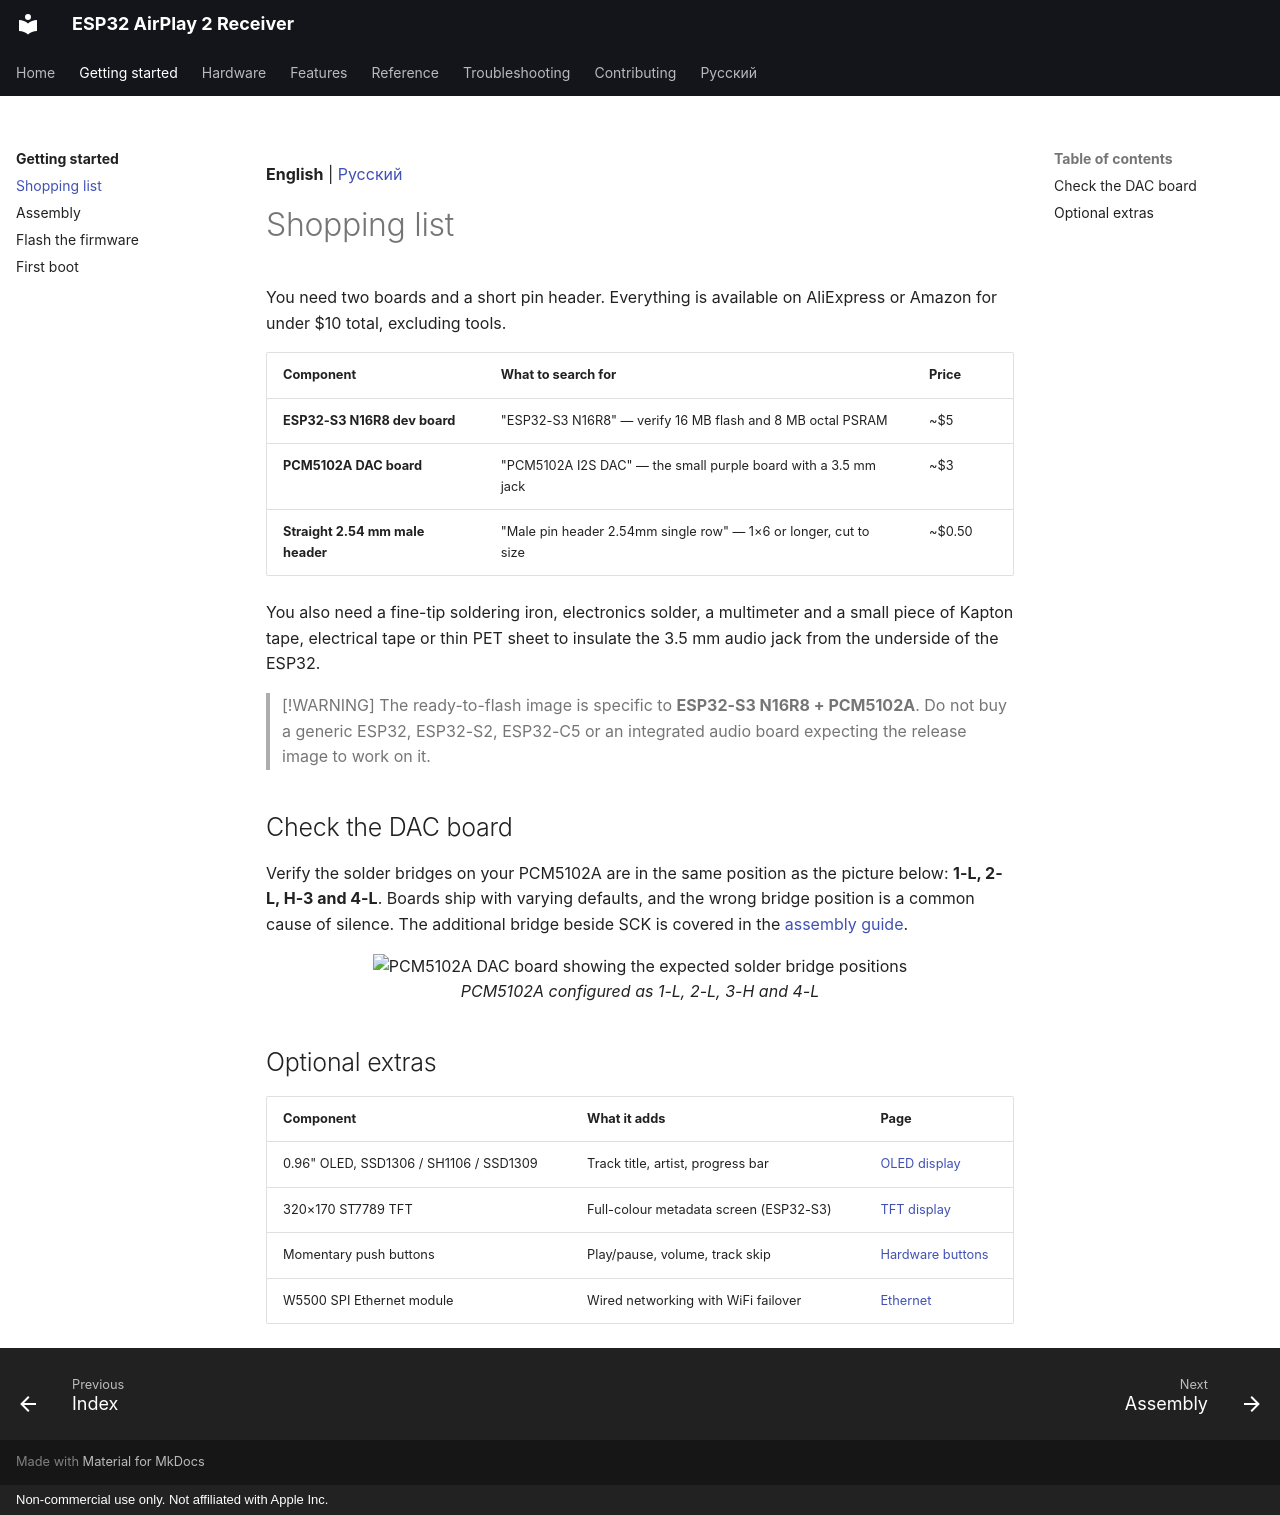

repository: serverdevel/airplay-esp32 · page: getting-started/shopping-list/index.html · generator: mkdocs · copyright: Non-commercial use only. Not affiliated with Apple Inc.

**English** | [Русский](../ru/getting-started/shopping-list.md)

# Shopping list

You need two boards and a short pin header. Everything is available on AliExpress or
Amazon for under $10 total, excluding tools.

| Component | What to search for | Price |
| --- | --- | --- |
| **ESP32-S3 N16R8 dev board** | "ESP32-S3 N16R8" — verify 16 MB flash and 8 MB octal PSRAM | ~$5 |
| **PCM5102A DAC board** | "PCM5102A I2S DAC" — the small purple board with a 3.5 mm jack | ~$3 |
| **Straight 2.54 mm male header** | "Male pin header 2.54mm single row" — 1×6 or longer, cut to size | ~$0.50 |

You also need a fine-tip soldering iron, electronics solder, a multimeter and a
small piece of Kapton tape, electrical tape or thin PET sheet to insulate the
3.5 mm audio jack from the underside of the ESP32.

> [!WARNING]
> The ready-to-flash image is specific to **ESP32-S3 N16R8 + PCM5102A**. Do not buy a
> generic ESP32, ESP32-S2, ESP32-C5 or an integrated audio board expecting the release
> image to work on it.

## Check the DAC board

Verify the solder bridges on your PCM5102A are in the same position as the
picture below: **1-L, 2-L, H-3 and 4-L**. Boards ship with varying defaults,
and the wrong bridge position is a common cause of silence. The additional
bridge beside SCK is covered in the [assembly guide](assembly.md).

<p align="center">
  <img src="../assets/build/pcm5102a-mode-jumpers.jpg"
       alt="PCM5102A DAC board showing the expected solder bridge positions"
       width="600"><br>
  <em>PCM5102A configured as 1-L, 2-L, 3-H and 4-L</em>
</p>

## Optional extras

| Component | What it adds | Page |
| --- | --- | --- |
| 0.96" OLED, SSD1306 / SH1106 / SSD1309 | Track title, artist, progress bar | [OLED display](../features/oled-display.md) |
| 320×170 ST7789 TFT | Full-colour metadata screen (ESP32-S3) | [TFT display](../features/tft-display.md) |
| Momentary push buttons | Play/pause, volume, track skip | [Hardware buttons](../features/buttons.md) |
| W5500 SPI Ethernet module | Wired networking with WiFi failover | [Ethernet](../features/ethernet.md) |
